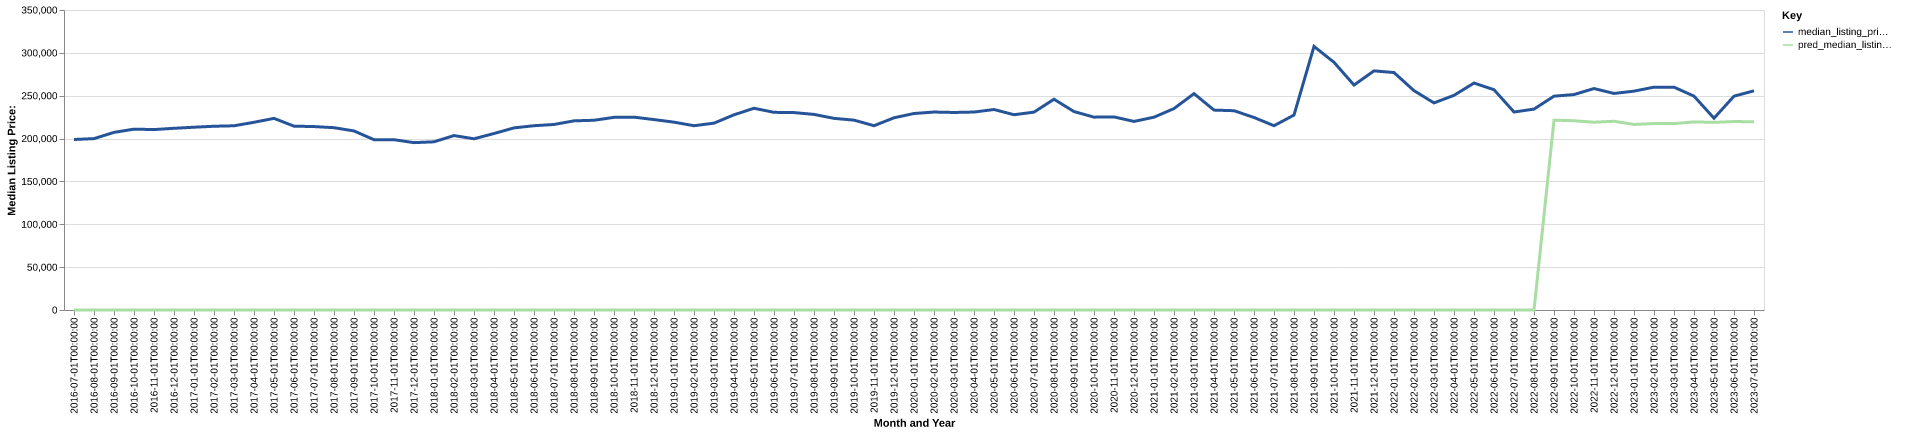

Values plotted in this chart, from the file beside it:
date, time_idx, median_listing_price, thirty_year_interest_rate_five, month, county_name, active_listing_count, median_days_on_market, pred_median_listing_price, month_year
2016-07-01, 0, 198900, 3.72, 7, st. martin, la, 150.0, 92.0, 0, Jul-2016
2016-08-01, 1, 199950, 3.73, 8, st. martin, la, 147.0, 82.0, 0, Aug-2016
2016-09-01, 2, 207238, 3.66, 9, st. martin, la, 148.0, 88.0, 0, Sep-2016
2016-10-01, 3, 211000, 3.64, 10, st. martin, la, 153.0, 82.0, 0, Oct-2016
2016-11-01, 4, 210500, 3.66, 11, st. martin, la, 149.0, 96.0, 0, Nov-2016
2016-12-01, 5, 212000, 3.48, 12, st. martin, la, 148.0, 101.0, 0, Dec-2016
2017-01-01, 6, 213250, 3.45, 1, st. martin, la, 148.0, 107.0, 0, Jan-2017
2017-02-01, 7, 214375, 3.5, 2, st. martin, la, 154.0, 102.0, 0, Feb-2017
2017-03-01, 8, 214925, 3.52, 3, st. martin, la, 145.0, 93.0, 0, Mar-2017
2017-04-01, 9, 219000, 4.03, 4, st. martin, la, 139.0, 74.0, 0, Apr-2017
2017-05-01, 10, 223555, 4.32, 5, st. martin, la, 145.0, 81.0, 0, May-2017
2017-06-01, 11, 214495, 4.2, 6, st. martin, la, 152.0, 78.0, 0, Jun-2017
2017-07-01, 12, 214000, 4.19, 7, st. martin, la, 162.0, 87.0, 0, Jul-2017
2017-08-01, 13, 212700, 4.3, 8, st. martin, la, 164.0, 93.0, 0, Aug-2017
2017-09-01, 14, 208900, 4.1, 9, st. martin, la, 161.0, 86.0, 0, Sep-2017
2017-10-01, 15, 198700, 4.05, 10, st. martin, la, 171.0, 79.0, 0, Oct-2017
2017-11-01, 16, 198700, 3.94, 11, st. martin, la, 173.0, 88.0, 0, Nov-2017
2017-12-01, 17, 195250, 4.03, 12, st. martin, la, 178.0, 94.0, 0, Dec-2017
2018-01-01, 18, 196225, 3.93, 1, st. martin, la, 165.0, 116.0, 0, Jan-2018
2018-02-01, 19, 203500, 3.83, 2, st. martin, la, 159.0, 122.0, 0, Feb-2018
2018-03-01, 20, 199750, 3.94, 3, st. martin, la, 165.0, 124.0, 0, Mar-2018
2018-04-01, 21, 205888, 3.95, 4, st. martin, la, 168.0, 92.0, 0, Apr-2018
2018-05-01, 22, 212475, 3.99, 5, st. martin, la, 179.0, 77.0, 0, May-2018
2018-06-01, 23, 215000, 4.15, 6, st. martin, la, 187.0, 86.0, 0, Jun-2018
2018-07-01, 24, 216450, 4.4, 7, st. martin, la, 190.0, 88.0, 0, Jul-2018
2018-08-01, 25, 220675, 4.46, 8, st. martin, la, 187.0, 95.0, 0, Aug-2018
2018-09-01, 26, 221350, 4.58, 9, st. martin, la, 181.0, 100.0, 0, Sep-2018
2018-10-01, 27, 224750, 4.66, 10, st. martin, la, 171.0, 105.0, 0, Oct-2018
2018-11-01, 28, 225000, 4.62, 11, st. martin, la, 178.0, 103.0, 0, Nov-2018
2018-12-01, 29, 222150, 4.54, 12, st. martin, la, 180.0, 115.0, 0, Dec-2018
2019-01-01, 30, 219150, 4.6, 1, st. martin, la, 174.0, 119.0, 0, Jan-2019
2019-02-01, 31, 215000, 4.72, 2, st. martin, la, 181.0, 112.0, 0, Feb-2019
2019-03-01, 32, 218000, 4.9, 3, st. martin, la, 175.0, 115.0, 0, Mar-2019
2019-04-01, 33, 227725, 4.94, 4, st. martin, la, 166.0, 110.0, 0, Apr-2019
2019-05-01, 34, 235350, 4.75, 5, st. martin, la, 165.0, 91.0, 0, May-2019
2019-06-01, 35, 230608, 4.51, 6, st. martin, la, 166.0, 80.0, 0, Jun-2019
2019-07-01, 36, 230304, 4.41, 7, st. martin, la, 164.0, 77.0, 0, Jul-2019
2019-08-01, 37, 228185, 4.41, 8, st. martin, la, 159.0, 83.0, 0, Aug-2019
2019-09-01, 38, 223581, 4.2, 9, st. martin, la, 160.0, 85.0, 0, Sep-2019
2019-10-01, 39, 221512, 4.14, 10, st. martin, la, 161.0, 86.0, 0, Oct-2019
2019-11-01, 40, 215000, 3.84, 11, st. martin, la, 179.0, 80.0, 0, Nov-2019
2019-12-01, 41, 224250, 3.81, 12, st. martin, la, 175.0, 91.0, 0, Dec-2019
2020-01-01, 42, 229250, 3.75, 1, st. martin, la, 164.0, 102.0, 0, Jan-2020
2020-02-01, 43, 230950, 3.73, 2, st. martin, la, 158.0, 112.0, 0, Feb-2020
2020-03-01, 44, 230450, 3.78, 3, st. martin, la, 148.0, 116.0, 0, Mar-2020
2020-04-01, 45, 230950, 3.75, 4, st. martin, la, 142.0, 129.0, 0, Apr-2020
2020-05-01, 46, 233900, 3.74, 5, st. martin, la, 132.0, 110.0, 0, May-2020
2020-06-01, 47, 227825, 3.72, 6, st. martin, la, 127.0, 113.0, 0, Jun-2020
2020-07-01, 48, 230850, 3.49, 7, st. martin, la, 117.0, 108.0, 0, Jul-2020
2020-08-01, 49, 245900, 3.65, 8, st. martin, la, 109.0, 101.0, 0, Aug-2020
2020-09-01, 50, 231500, 3.33, 9, st. martin, la, 105.0, 83.0, 0, Sep-2020
2020-10-01, 51, 225000, 3.28, 10, st. martin, la, 107.0, 86.0, 0, Oct-2020
2020-11-01, 52, 225250, 3.21, 11, st. martin, la, 90.0, 92.0, 0, Nov-2020
2020-12-01, 53, 220000, 3.07, 12, st. martin, la, 85.0, 96.0, 0, Dec-2020
2021-01-01, 54, 224950, 2.99, 1, st. martin, la, 81.0, 98.0, 0, Jan-2021
2021-02-01, 55, 235000, 2.93, 2, st. martin, la, 73.0, 66.0, 0, Feb-2021
2021-03-01, 56, 252425, 2.88, 3, st. martin, la, 71.0, 59.0, 0, Mar-2021
2021-04-01, 57, 233225, 2.84, 4, st. martin, la, 67.0, 69.0, 0, Apr-2021
2021-05-01, 58, 232500, 2.71, 5, st. martin, la, 61.0, 58.0, 0, May-2021
2021-06-01, 59, 224625, 2.79, 6, st. martin, la, 55.0, 51.0, 0, Jun-2021
... 25 more rows
